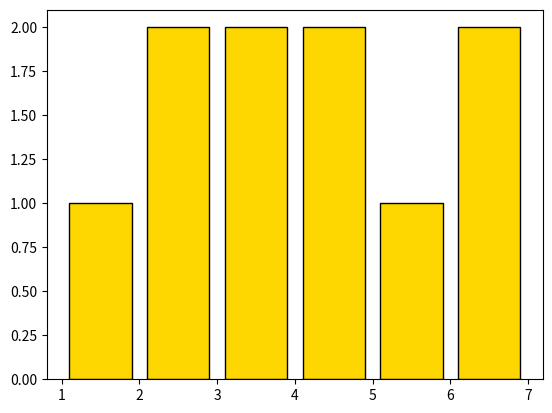

The script that saved this image:
# Relative Bar Width in Histogram
import matplotlib.pyplot as plt

values = [1,2,2,3,3,4,4,5,6,7]

plt.hist(
    values,
    bins=6,
    rwidth=0.8,
    color="gold",
    edgecolor="black"
)

plt.show()
